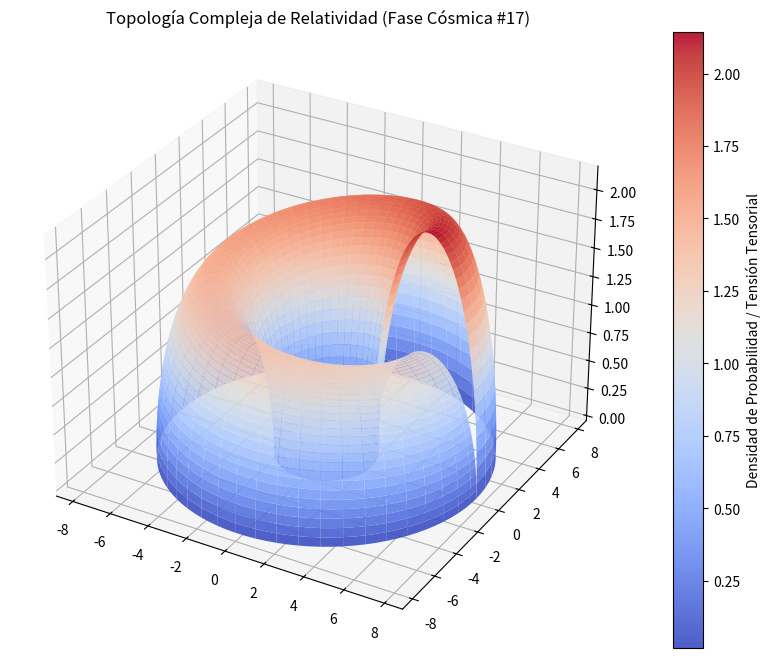

Source code (Python):
%matplotlib inline
# Simulación Cósmica: Relatividad - Variante 17
import numpy as np
import matplotlib.pyplot as plt
from mpl_toolkits.mplot3d import Axes3D

# Parámetros Físicos Cuánticos/Relativistas
alpha = 5.073
beta = 2.681
gamma = 2.158

u = np.linspace(0, 2 * np.pi, 100)
v = np.linspace(0, np.pi, 100)
U, V = np.meshgrid(u, v)

# Topología Espacio-Temporal Avanzada (Fase Cósmica)
X = (alpha + beta * np.cos(V)) * np.cos(U)
Y = (alpha + beta * np.cos(V)) * np.sin(U)
Z = gamma * np.sin(V) * np.exp(-U/10)

fig = plt.figure(figsize=(12, 8))
ax = fig.add_subplot(111, projection='3d')
surf = ax.plot_surface(X, Y, Z, cmap='coolwarm', edgecolor='none', alpha=0.9)

fig.colorbar(surf, ax=ax, label='Densidad de Probabilidad / Tensión Tensorial')
plt.title(r'Topología Compleja de Relatividad (Fase Cósmica #17)')
plt.show()
